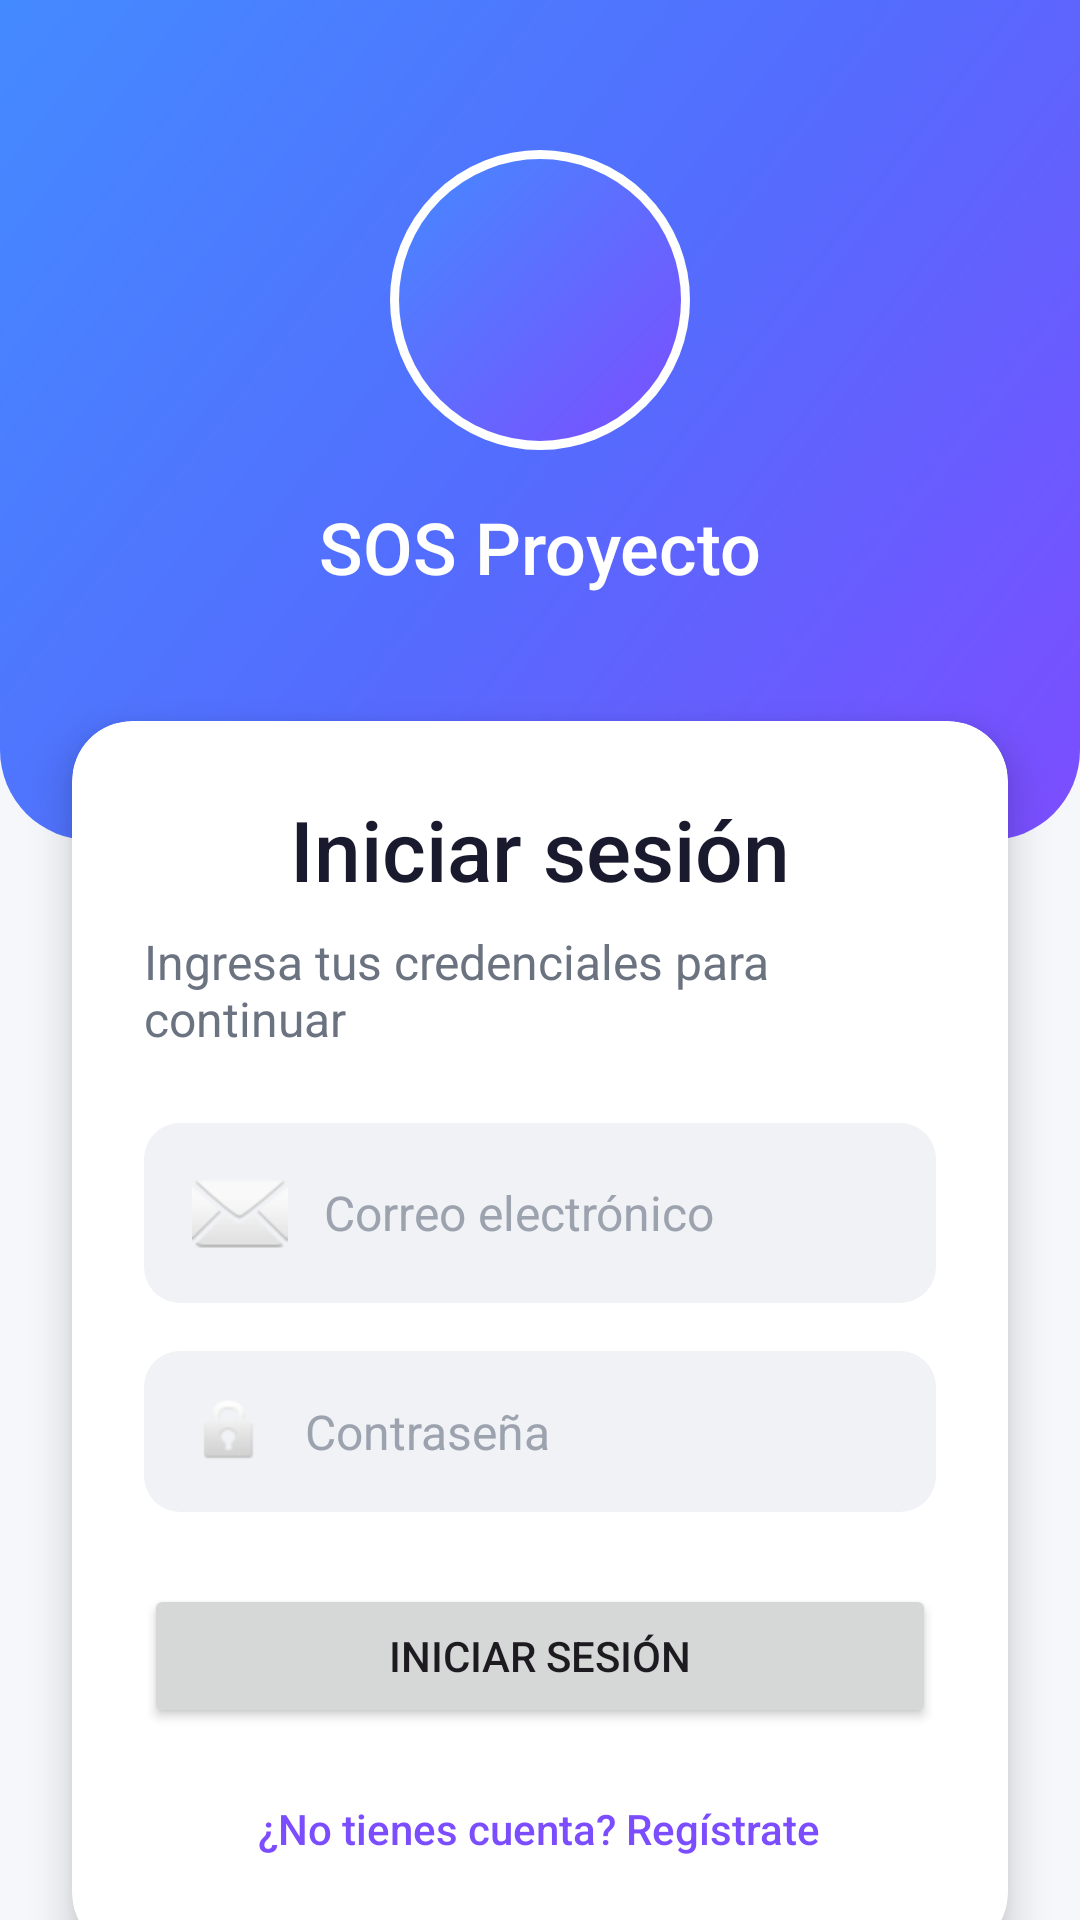

Here is an Android app screen rendered from its layout file. Give the layout XML and the strings, colors and styles it references.
<!-- AndroidManifest.xml: application theme Theme.SOSProyecto -->
<!-- res/layout/activity_main.xml -->
<?xml version="1.0" encoding="utf-8"?>
<androidx.constraintlayout.widget.ConstraintLayout xmlns:android="http://schemas.android.com/apk/res/android"
    xmlns:app="http://schemas.android.com/apk/res-auto"
    xmlns:tools="http://schemas.android.com/tools"
    android:id="@+id/main"
    android:layout_width="match_parent"
    android:layout_height="match_parent"
    android:background="@color/background_light"
    tools:context=".MainActivity">

    <View
        android:id="@+id/headerBackground"
        android:layout_width="match_parent"
        android:layout_height="280dp"
        android:background="@drawable/bg_gradient_header"
        app:layout_constraintTop_toTopOf="parent"
        app:layout_constraintStart_toStartOf="parent"
        app:layout_constraintEnd_toEndOf="parent"/>

    <View
        android:id="@+id/logoCircle"
        android:layout_width="100dp"
        android:layout_height="100dp"
        android:layout_marginTop="50dp"
        android:background="@drawable/bg_circle_avatar"
        app:layout_constraintTop_toTopOf="parent"
        app:layout_constraintStart_toStartOf="parent"
        app:layout_constraintEnd_toEndOf="parent"/>

    <TextView
        android:id="@+id/tvAppName"
        android:layout_width="wrap_content"
        android:layout_height="wrap_content"
        android:text="@string/app_name"
        android:textSize="24sp"
        android:textColor="@color/white"
        android:fontFamily="sans-serif-medium"
        android:layout_marginTop="16dp"
        app:layout_constraintTop_toBottomOf="@id/logoCircle"
        app:layout_constraintStart_toStartOf="parent"
        app:layout_constraintEnd_toEndOf="parent"/>

    <androidx.cardview.widget.CardView
        android:id="@+id/loginCard"
        android:layout_width="match_parent"
        android:layout_height="wrap_content"
        android:layout_marginStart="24dp"
        android:layout_marginEnd="24dp"
        android:layout_marginTop="-40dp"
        app:cardCornerRadius="20dp"
        app:cardElevation="8dp"
        app:cardBackgroundColor="@color/background_card"
        app:layout_constraintTop_toBottomOf="@id/headerBackground"
        app:layout_constraintStart_toStartOf="parent"
        app:layout_constraintEnd_toEndOf="parent">

        <LinearLayout
            android:layout_width="match_parent"
            android:layout_height="wrap_content"
            android:orientation="vertical"
            android:padding="24dp">

            <TextView
                android:id="@+id/tvLoginTitle"
                android:layout_width="wrap_content"
                android:layout_height="wrap_content"
                android:text="@string/login_title"
                style="@style/TitleText"
                android:layout_gravity="center_horizontal"
                android:layout_marginBottom="8dp"/>

            <TextView
                android:layout_width="wrap_content"
                android:layout_height="wrap_content"
                android:text="Ingresa tus credenciales para continuar"
                style="@style/SubtitleText"
                android:layout_gravity="center_horizontal"
                android:layout_marginBottom="24dp"/>

            <EditText
                android:id="@+id/etLoginEmail"
                android:layout_width="match_parent"
                android:layout_height="wrap_content"
                android:hint="@string/hint_email"
                android:inputType="textEmailAddress"
                android:autofillHints="emailAddress"
                style="@style/InputField"
                android:drawableStart="@android:drawable/ic_dialog_email"
                android:drawablePadding="12dp"
                android:layout_marginBottom="16dp"/>

            <EditText
                android:id="@+id/etLoginPassword"
                android:layout_width="match_parent"
                android:layout_height="wrap_content"
                android:hint="@string/hint_password"
                android:inputType="textPassword"
                android:autofillHints="password"
                style="@style/InputField"
                android:drawableStart="@android:drawable/ic_lock_idle_lock"
                android:drawablePadding="12dp"
                android:layout_marginBottom="24dp"/>

            <Button
                android:id="@+id/btnLoginMain"
                android:layout_width="match_parent"
                android:layout_height="wrap_content"
                android:text="@string/btn_login"
                android:layout_marginBottom="16dp"/>

            <TextView
                android:id="@+id/tvGoToRegisterMain"
                android:layout_width="wrap_content"
                android:layout_height="wrap_content"
                android:text="@string/tv_go_to_register"
                android:textColor="@color/primary"
                android:textSize="14sp"
                android:fontFamily="sans-serif-medium"
                android:clickable="true"
                android:focusable="true"
                android:layout_gravity="center_horizontal"
                android:padding="8dp"/>

        </LinearLayout>

    </androidx.cardview.widget.CardView>

</androidx.constraintlayout.widget.ConstraintLayout>
<!-- resources referenced by this layout -->
<resources>
  <color name="background_card">#FFFFFF</color>
  <color name="background_light">#F5F7FA</color>
  <color name="primary">#7C4DFF</color>
  <color name="white">#FFFFFFFF</color>
  <!-- drawable bg_circle_avatar (drawable) -->
  <?xml version="1.0" encoding="utf-8"?>
  <shape xmlns:android="http://schemas.android.com/apk/res/android"
      android:shape="oval">
      <gradient
          android:type="linear"
          android:angle="135"
          android:startColor="@color/gradient_start"
          android:endColor="@color/gradient_end"/>
      <stroke
          android:width="3dp"
          android:color="@color/white"/>
  </shape>
  <!-- drawable bg_gradient_header (drawable) -->
  <?xml version="1.0" encoding="utf-8"?>
  <shape xmlns:android="http://schemas.android.com/apk/res/android">
      <gradient
          android:type="linear"
          android:angle="135"
          android:startColor="@color/gradient_start"
          android:centerColor="@color/gradient_center"
          android:endColor="@color/gradient_end"/>
      <corners
          android:bottomLeftRadius="30dp"
          android:bottomRightRadius="30dp"/>
  </shape>
  <string name="app_name">SOS Proyecto</string>
  <string name="btn_login">Iniciar sesión</string>
  <string name="hint_email">Correo electrónico</string>
  <string name="hint_password">Contraseña</string>
  <string name="login_title">Iniciar sesión</string>
  <string name="tv_go_to_register">¿No tienes cuenta? Regístrate</string>
  <style name="InputField">
          <item name="android:background">@drawable/bg_input_field</item>
          <item name="android:textColor">@color/text_primary</item>
          <item name="android:textColorHint">@color/text_hint</item>
          <item name="android:textSize">16sp</item>
      </style>
  <style name="SubtitleText">
          <item name="android:textSize">16sp</item>
          <item name="android:textColor">@color/text_secondary</item>
          <item name="android:fontFamily">sans-serif</item>
      </style>
  <style name="TitleText">
          <item name="android:textSize">28sp</item>
          <item name="android:textColor">@color/text_primary</item>
          <item name="android:fontFamily">sans-serif-medium</item>
      </style>
  <style name="Theme.SOSProyecto" parent="Base.Theme.SOSProyecto" />
  <color name="gradient_start">#7C4DFF</color>
  <color name="gradient_end">#448AFF</color>
  <color name="gradient_center">#536DFE</color>
  <!-- drawable bg_input_field (drawable) -->
  <?xml version="1.0" encoding="utf-8"?>
  <shape xmlns:android="http://schemas.android.com/apk/res/android"
      android:shape="rectangle">
      <solid android:color="@color/background_input"/>
      <corners android:radius="12dp"/>
      <padding
          android:left="16dp"
          android:top="14dp"
          android:right="16dp"
          android:bottom="14dp"/>
  </shape>
  <color name="text_primary">#1A1A2E</color>
  <color name="text_hint">#9CA3AF</color>
  <color name="text_secondary">#6B7280</color>
  <color name="background_input">#F0F2F5</color>
  <color name="primary_dark">#651FFF</color>
  <color name="primary_variant">#6200EA</color>
  <color name="secondary">#536DFE</color>
  <color name="secondary_dark">#304FFE</color>
</resources>
